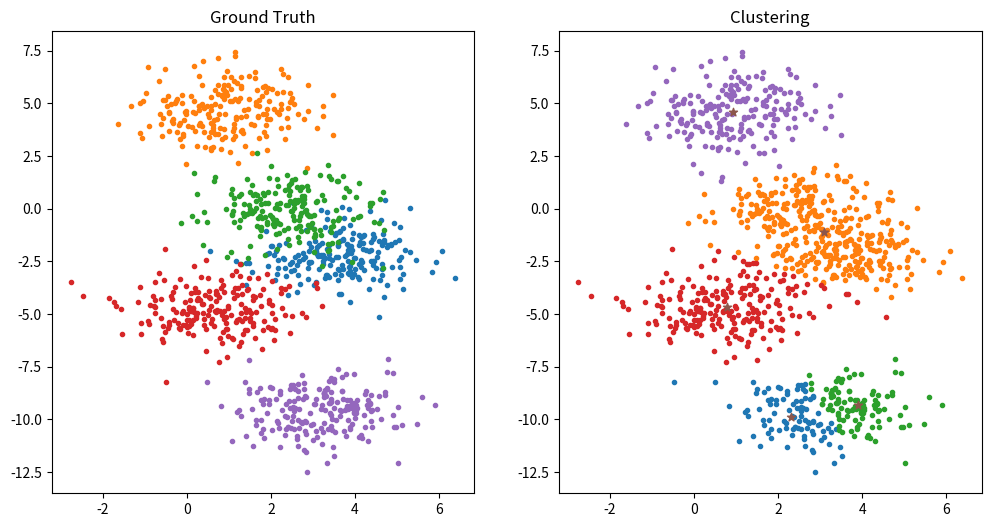

Reproduce this figure in Python.
# -*- coding: utf-8 -*-
# @Date  : 2020/5/21
# [redacted]
# @Email : [email redacted]

import random

import numpy as np
from matplotlib import pyplot as plt


class KMeans:
    """
    K-means clustering(K均值聚类)
    """

    def __init__(self, n_clusters: int, iterations=100, eps=1e-3):
        """
        Args:
            n_clusters (int): 聚类类别数.
            iterations (int, optional): 迭代次数, 默认为100.
            eps (float, optional): 中心点最小更新量, 默认为1e-3.
        """
        self.n_clusters, self.iterations, self.eps, self.centers = n_clusters, iterations, eps, None

    def fit(self, X: np.ndarray):
        """
        Args:
            X (np.ndarray): 输入
        """
        # 随机选择k个点作为中心点
        self.centers = X[random.sample(range(len(X)), self.n_clusters)]

        for _ in range(self.iterations):
            y_pred = self(X)

            # 各类别的均值作为新的中心点,
            centers = np.stack(
                [
                    # 存在元素属于类别i则计算类别i所有点的均值，否则随机选择一个点作为类别i的均值
                    np.mean(X[y_pred == i], axis=0) if np.any(y_pred == i) else random.choice(X)
                    for i in range(self.n_clusters)
                ]
            )

            # 中心点最大更新值小于eps则停止迭代
            if np.abs(self.centers - centers).max() < self.eps:
                break

            # 将更新后的均值作为各类别中心点
            self.centers = centers

    def __call__(self, X: np.ndarray):
        return np.array([np.argmin(np.linalg.norm(self.centers - x, axis=1)) for x in X])  # 每一点类别为最近的中心点类别


def load_data(n_samples_per_class=200, n_classes=5):
    X = np.concatenate([np.random.randn(n_samples_per_class, 2) + 3 * np.random.randn(2) for _ in range(n_classes)])
    y = np.concatenate([np.full(n_samples_per_class, label) for label in range(n_classes)])
    return X, y


if __name__ == "__main__":
    n_classes = 5
    X, y = load_data(n_classes=n_classes)

    plt.figure(figsize=[12, 6])
    plt.subplot(1, 2, 1)
    plt.title("Ground Truth")
    for label in range(n_classes):
        plt.scatter(X[y == label, 0], X[y == label, 1], marker=".")

    kmeans = KMeans(n_clusters=n_classes)
    kmeans.fit(X)
    y_pred = kmeans(X)

    plt.subplot(1, 2, 2)
    plt.title("Clustering")
    for label in range(n_classes):
        plt.scatter(X[y_pred == label, 0], X[y_pred == label, 1], marker=".")

    plt.scatter(kmeans.centers[:, 0], kmeans.centers[:, 1], marker="*")

    plt.show()
